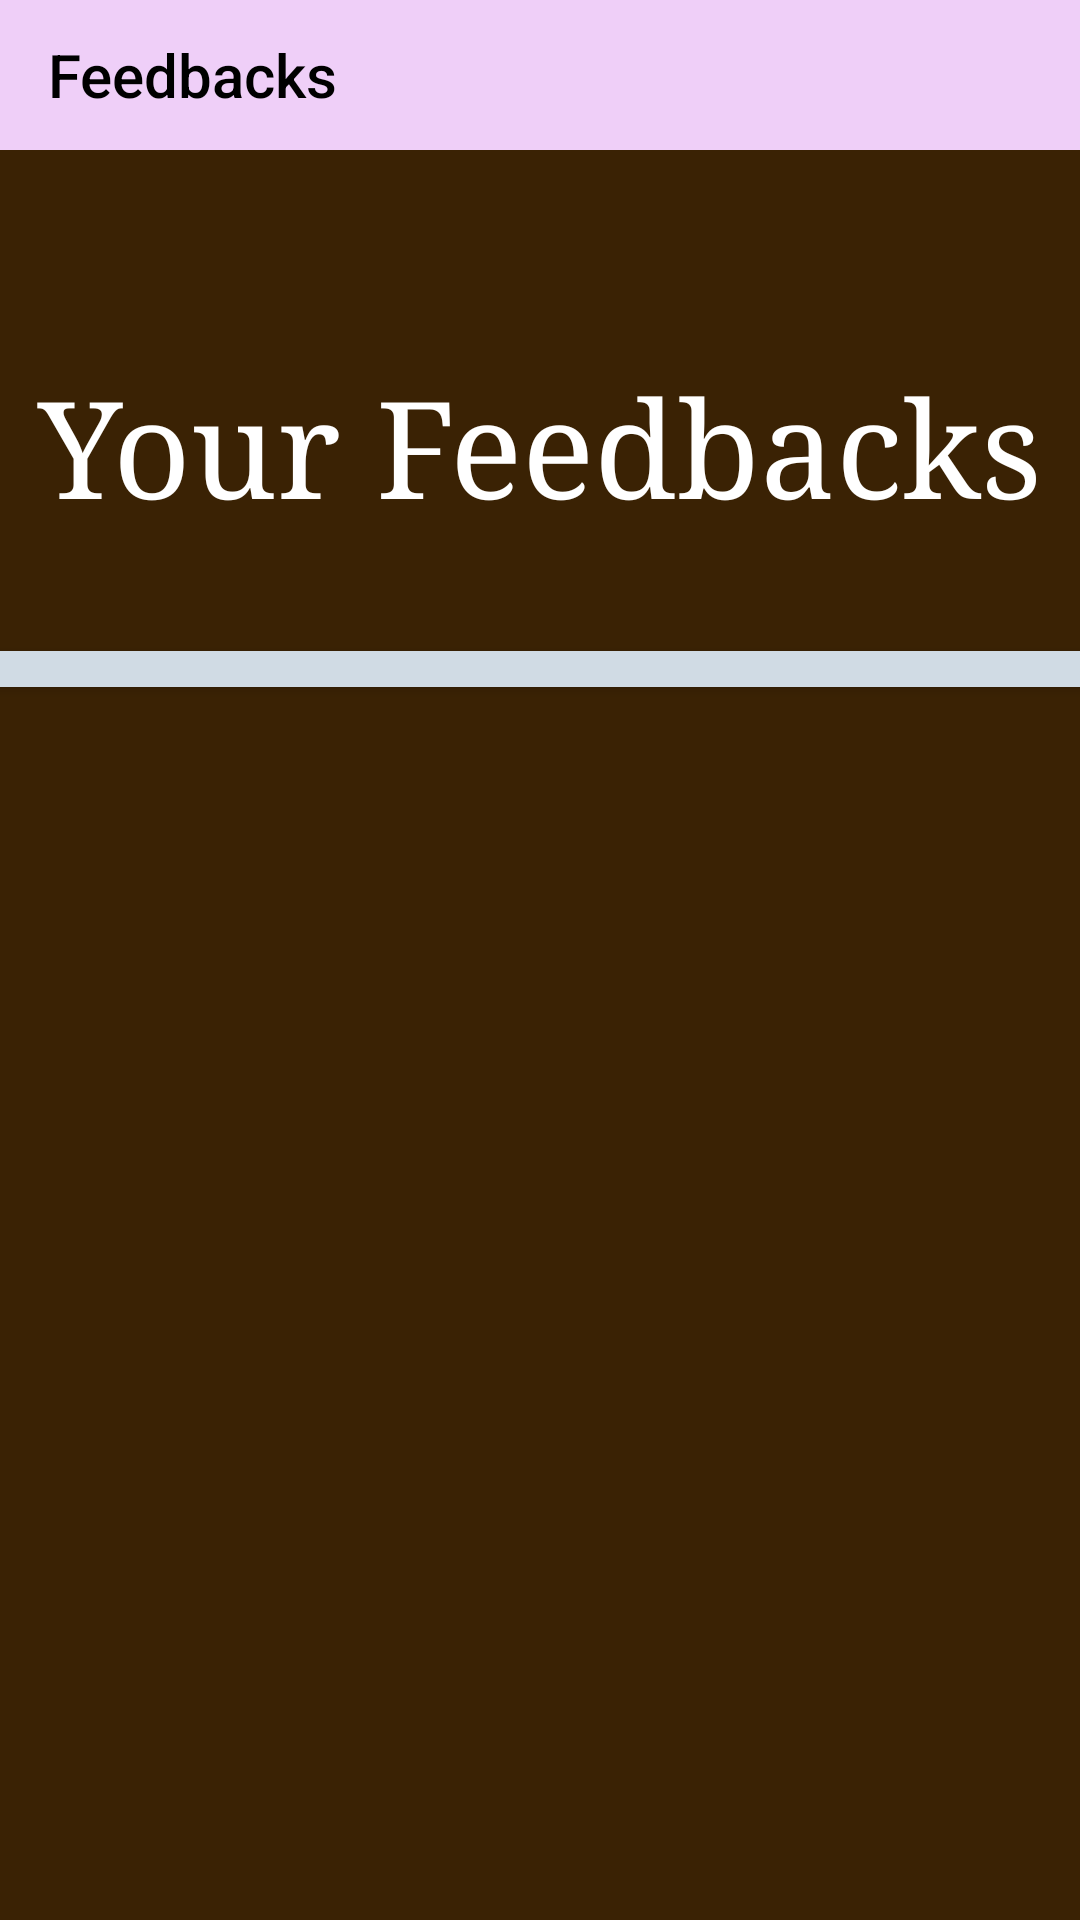

Reconstruct the res/layout file that produces this screen, plus the resources it refers to.
<!-- AndroidManifest.xml: application theme Theme.Barbera -->
<!-- res/layout/activity_show_feed.xml -->
<androidx.constraintlayout.widget.ConstraintLayout
    xmlns:android="http://schemas.android.com/apk/res/android"
    xmlns:app="http://schemas.android.com/apk/res-auto"
    android:layout_width="match_parent"
    android:layout_height="match_parent"
    android:background="#3A2204"
    android:orientation="vertical">


    <androidx.appcompat.widget.Toolbar
        android:id="@+id/toolbar_id"
        android:layout_width="match_parent"
        android:layout_height="50sp"
        android:background="#EFCFF8"
        app:itemIconTint="@color/black"
        app:itemTextColor="@color/black"
        app:layout_constraintBottom_toBottomOf="parent"
        app:layout_constraintLeft_toLeftOf="parent"
        app:layout_constraintRight_toRightOf="parent"
        app:layout_constraintTop_toTopOf="parent"
        app:layout_constraintVertical_bias="0.0"
        app:title="Feedbacks"
        app:titleTextColor="@color/black" />

    <TextView
        android:id="@+id/textView2"
        android:layout_width="377dp"
        android:layout_height="66dp"
        android:fontFamily="serif"
        android:gravity="center"
        android:text="Your Feedbacks"
        android:textColor="@color/white"
        android:textSize="45sp"
        app:layout_constraintBottom_toBottomOf="parent"
        app:layout_constraintEnd_toEndOf="parent"
        app:layout_constraintHorizontal_bias="0.529"
        app:layout_constraintStart_toStartOf="parent"
        app:layout_constraintTop_toTopOf="parent"
        app:layout_constraintVertical_bias="0.201" />

    <androidx.cardview.widget.CardView
        android:layout_width="367dp"
        android:layout_height="wrap_content"
        android:layout_marginTop="20dp"
        android:backgroundTint="#D0DBE4"
        app:layout_constraintBottom_toBottomOf="parent"
        app:layout_constraintEnd_toEndOf="parent"
        app:layout_constraintStart_toStartOf="parent"
        app:layout_constraintTop_toBottomOf="@+id/textView2"
        app:layout_constraintVertical_bias="0.037">

        <ListView
            android:id="@+id/listview"
            android:layout_width="match_parent"
            android:layout_height="wrap_content"
            android:layout_marginTop="12dp"
            android:divider="@color/black"
            android:dividerHeight="10sp" />

    </androidx.cardview.widget.CardView>

</androidx.constraintlayout.widget.ConstraintLayout>
<!-- resources referenced by this layout -->
<resources>
  <style name="Theme.Barbera" parent="Base.Theme.Barbera" />
  <style name="Base.Theme.Barbera" parent="Theme.AppCompat.DayNight.NoActionBar">
          
          
      </style>
  <!-- not gathered from this repository: default colours our renderer supplied (Android Studio template values) -->
  <color name="black">#FF000000</color>
  <color name="white">#FFFFFFFF</color>
</resources>
